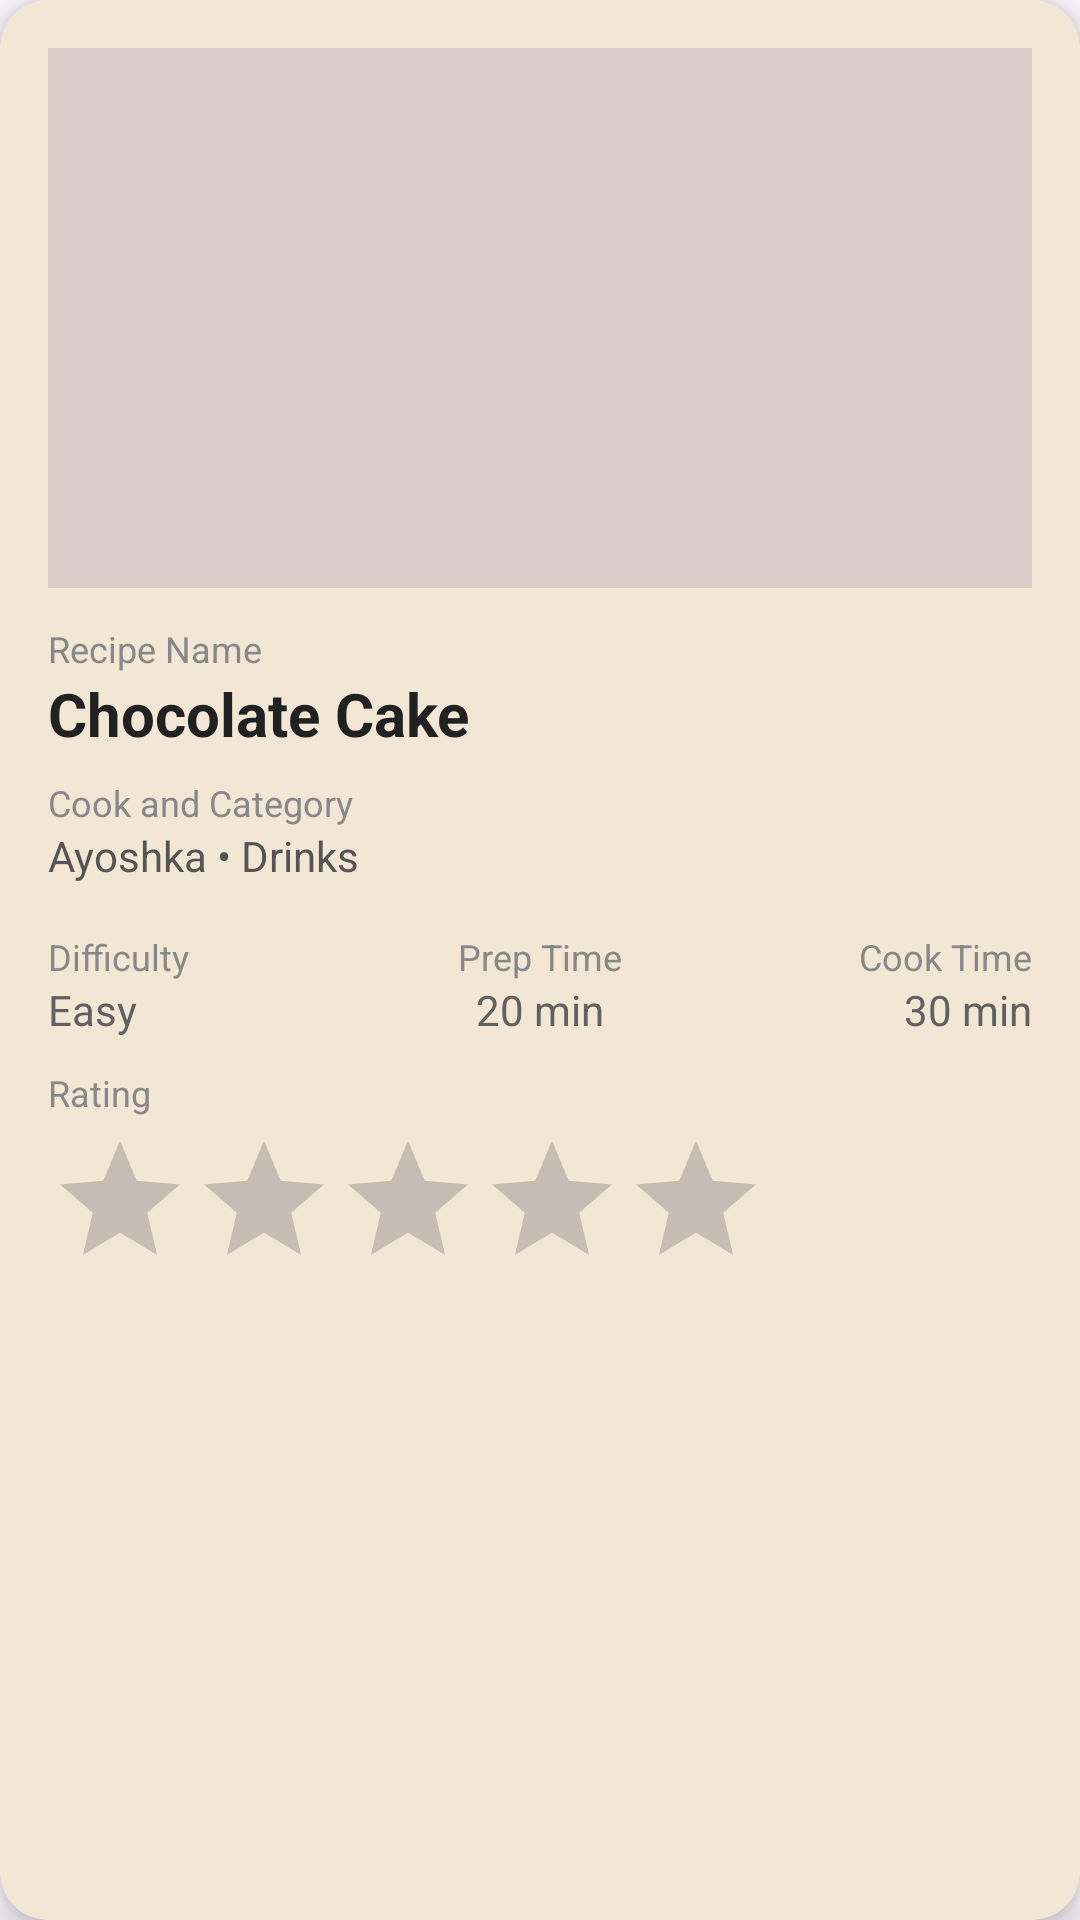

Here is an Android app screen rendered from its layout file. Give the layout XML and the strings, colors and styles it references.
<!-- AndroidManifest.xml: application theme Theme.AyaYummly -->
<!-- res/layout/item.xml -->
<?xml version="1.0" encoding="utf-8"?>
<androidx.cardview.widget.CardView xmlns:android="http://schemas.android.com/apk/res/android"
    xmlns:app="http://schemas.android.com/apk/res-auto"
    android:layout_width="match_parent"
    android:layout_height="wrap_content"
    android:layout_margin="12dp"
    app:cardCornerRadius="16dp"
    app:cardElevation="6dp"
    app:cardBackgroundColor="#F2E7D5"> <LinearLayout
    android:layout_width="match_parent"
    android:layout_height="wrap_content"
    android:orientation="vertical"
    android:padding="16dp"
    android:background="@android:color/transparent">

        
        <ImageView
            android:id="@+id/ivItemImage"
            android:layout_width="match_parent"
            android:layout_height="180dp"
            android:scaleType="centerCrop"
            android:src="@drawable/ic_launcher_foreground"
            android:background="#D7CCC8"
            android:contentDescription="Recipe Image"
            android:layout_marginBottom="12dp"/>
        
        <TextView
            android:layout_width="wrap_content"
            android:layout_height="wrap_content"
            android:text="Recipe Name"
            android:textSize="12sp"
            android:textColor="#888888" />

        <TextView
            android:id="@+id/tvRecipeName"
            android:layout_width="wrap_content"
            android:layout_height="wrap_content"
            android:text="Chocolate Cake"
            android:textSize="20sp"
            android:textStyle="bold"
            android:textColor="#212121"
            android:layout_marginBottom="8dp" />

        
        <TextView
            android:layout_width="wrap_content"
            android:layout_height="wrap_content"
            android:text="Cook and Category"
            android:textSize="12sp"
            android:textColor="#888888" />

        <TextView
            android:id="@+id/tvCookAndCategory"
            android:layout_width="wrap_content"
            android:layout_height="wrap_content"
            android:text="Ayoshka • Drinks"
            android:textSize="14sp"
            android:textColor="#555555"
            android:layout_marginBottom="8dp" />

        
        <LinearLayout
            android:layout_width="match_parent"
            android:layout_height="wrap_content"
            android:orientation="horizontal"
            android:layout_marginTop="8dp">

            
            <LinearLayout
                android:layout_width="0dp"
                android:layout_height="wrap_content"
                android:layout_weight="1"
                android:orientation="vertical">

                <TextView
                    android:layout_width="wrap_content"
                    android:layout_height="wrap_content"
                    android:text="Difficulty"
                    android:textSize="12sp"
                    android:textColor="#888888" />

                <TextView
                    android:id="@+id/tvDifficulty"
                    android:layout_width="wrap_content"
                    android:layout_height="wrap_content"
                    android:text="Easy"
                    android:textSize="14sp"
                    android:textColor="#616161" />
            </LinearLayout>

            
            <LinearLayout
                android:layout_width="0dp"
                android:layout_height="wrap_content"
                android:layout_weight="1"
                android:orientation="vertical"
                android:gravity="center">

                <TextView
                    android:layout_width="wrap_content"
                    android:layout_height="wrap_content"
                    android:text="Prep Time"
                    android:textSize="12sp"
                    android:textColor="#888888" />

                <TextView
                    android:id="@+id/tvPrepTime"
                    android:layout_width="wrap_content"
                    android:layout_height="wrap_content"
                    android:text="20 min"
                    android:textSize="14sp"
                    android:textColor="#616161" />
            </LinearLayout>

            
            <LinearLayout
                android:layout_width="0dp"
                android:layout_height="wrap_content"
                android:layout_weight="1"
                android:orientation="vertical"
                android:gravity="end">

                <TextView
                    android:layout_width="wrap_content"
                    android:layout_height="wrap_content"
                    android:text="Cook Time"
                    android:textSize="12sp"
                    android:textColor="#888888" />

                <TextView
                    android:id="@+id/tvCookTime"
                    android:layout_width="wrap_content"
                    android:layout_height="wrap_content"
                    android:text="30 min"
                    android:textSize="14sp"
                    android:textColor="#616161" />
            </LinearLayout>

        </LinearLayout>

        
        <TextView
            android:layout_width="wrap_content"
            android:layout_height="wrap_content"
            android:text="Rating"
            android:textSize="12sp"
            android:textColor="#888888"
            android:layout_marginTop="10dp" />

        <RatingBar
            android:id="@+id/ratingBar"
            android:layout_width="wrap_content"
            android:layout_height="wrap_content"
            android:numStars="5"
            android:stepSize="0.5"
            android:isIndicator="true"
            android:layout_marginTop="4dp"
            android:layout_marginBottom="10dp" />



    </LinearLayout>
</androidx.cardview.widget.CardView>
<!-- resources referenced by this layout -->
<resources>
  <style name="Theme.AyaYummly" parent="Base.Theme.AyaYummly" />
  <style name="Base.Theme.AyaYummly" parent="Theme.Material3.DayNight.NoActionBar">
          
          
      </style>
</resources>
